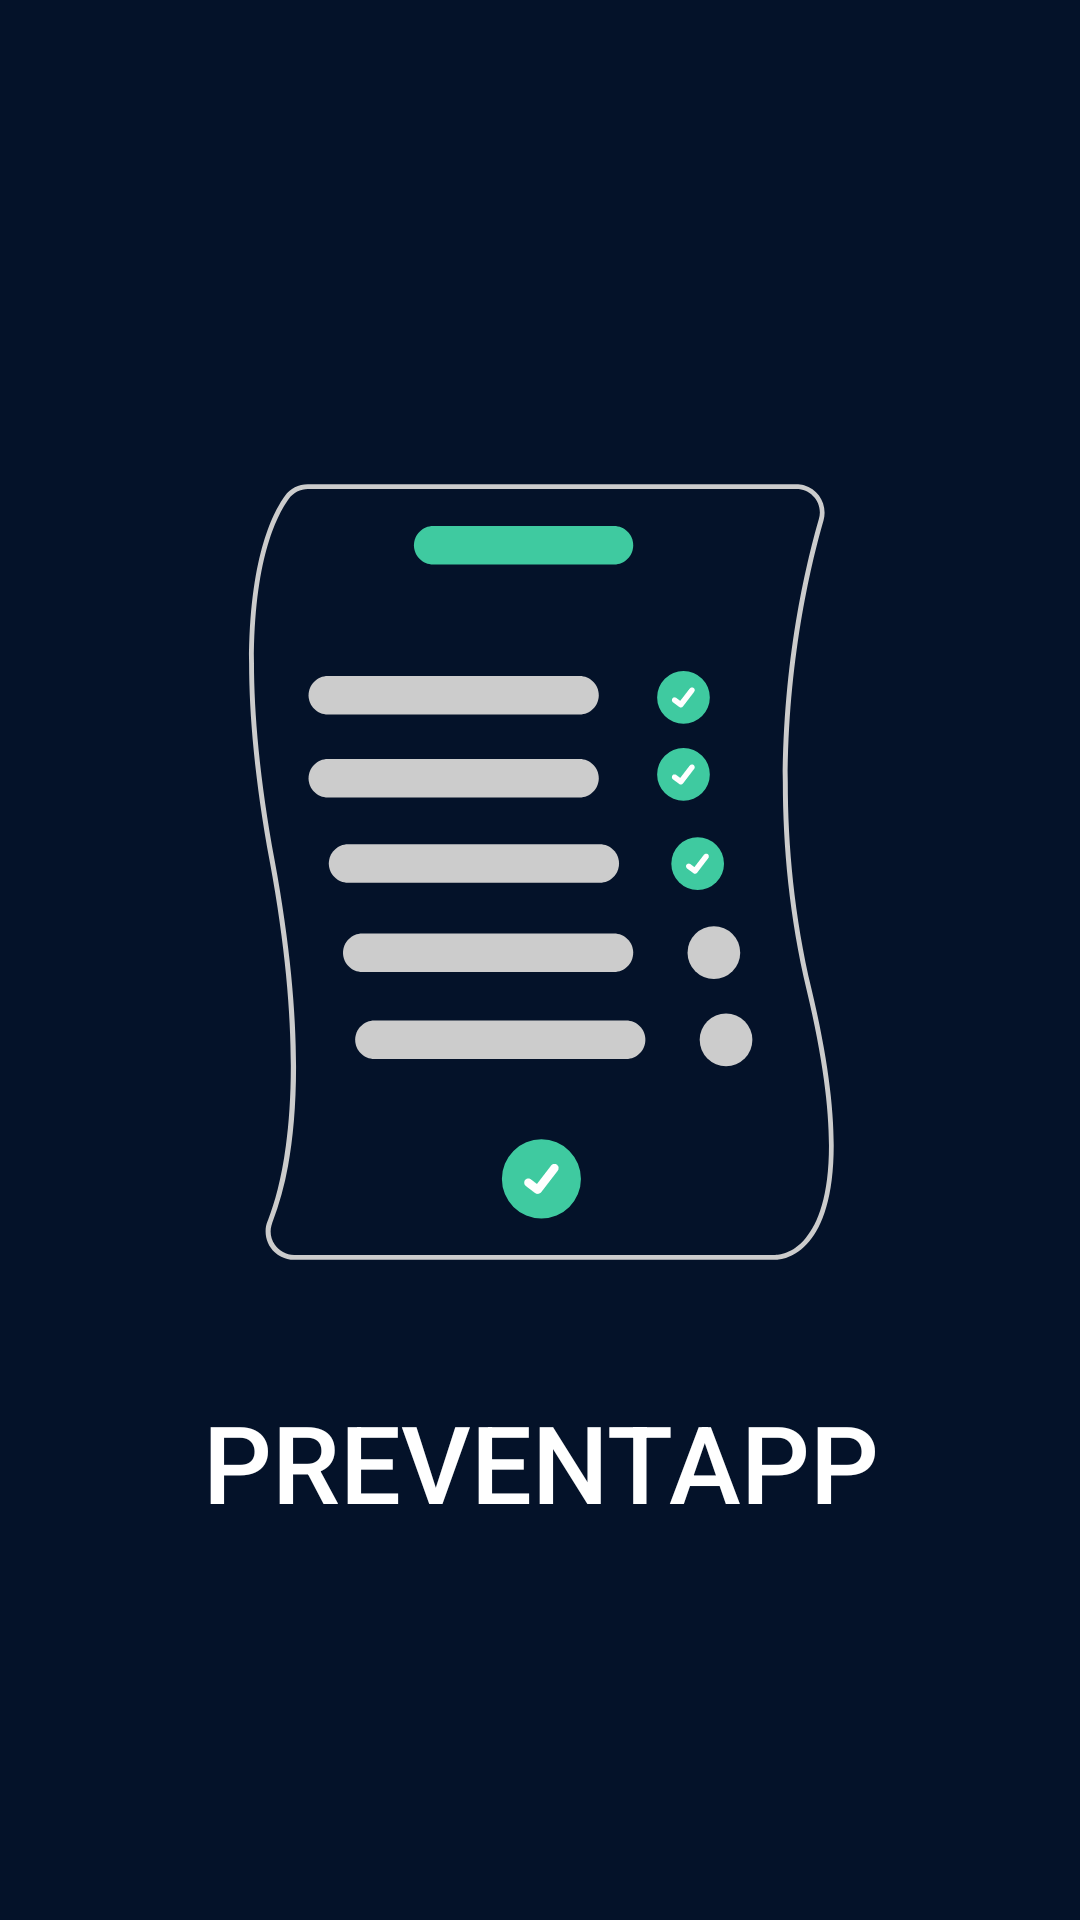

Here is an Android app screen rendered from its layout file. Give the layout XML and the strings, colors and styles it references.
<!-- AndroidManifest.xml: activity theme SplashTheme -->
<!-- res/layout/activity_splash.xml -->
<?xml version="1.0" encoding="utf-8"?>
<androidx.constraintlayout.widget.ConstraintLayout xmlns:android="http://schemas.android.com/apk/res/android"
    xmlns:app="http://schemas.android.com/apk/res-auto"
    xmlns:tools="http://schemas.android.com/tools"
    android:layout_width="match_parent"
    android:layout_height="match_parent"
    tools:context=".view.SplashActivity"
    android:background="@color/background">

    <ImageView
        android:id="@+id/iv"
        android:layout_width="241dp"
        android:layout_height="292dp"
        android:layout_marginTop="128dp"
        android:paddingTop="30dp"
        android:src="@drawable/order"
        app:layout_constraintEnd_toEndOf="parent"
        app:layout_constraintStart_toStartOf="parent"
        app:layout_constraintTop_toTopOf="parent" />

    <TextView
        android:id="@+id/tv_splash"
        android:layout_width="match_parent"
        android:layout_height="wrap_content"
        android:fontFamily="sans-serif-medium"
        android:text="@string/app_name"
        android:textAlignment="center"
        android:textColor="@color/white"
        android:textSize="36sp"
        app:layout_constraintBottom_toBottomOf="parent"
        app:layout_constraintEnd_toEndOf="parent"
        app:layout_constraintHorizontal_bias="0.0"
        app:layout_constraintStart_toStartOf="parent"
        app:layout_constraintTop_toBottomOf="@+id/iv"
        app:layout_constraintVertical_bias="0.25" />

</androidx.constraintlayout.widget.ConstraintLayout>
<!-- resources referenced by this layout -->
<resources>
  <color name="background">#041229</color>
  <color name="white">#FFFFFFFF</color>
  <!-- drawable order: vector/xml drawable (drawable, 4351 chars, omitted) -->
  <string name="app_name">PREVENTAPP</string>
  <style name="SplashTheme" parent="Theme.AppCompat.Light.NoActionBar">
          <item name="android:windowFullscreen">true</item>
          <item name="android:windowContentOverlay">@null</item>
          <item name="colorPrimaryDark">@color/background</item>
          <item name="android:statusBarColor">@color/background</item>
          <item name="android:windowLightStatusBar">true</item>
      </style>
</resources>
